Run: headless pygame with SDL's dummy video driver; simulated clock (each Clock.tick advances the game by its frame time, no real sleeping); random seed 0; keys injected as events and as key.get_pressed() state; no mouse input.
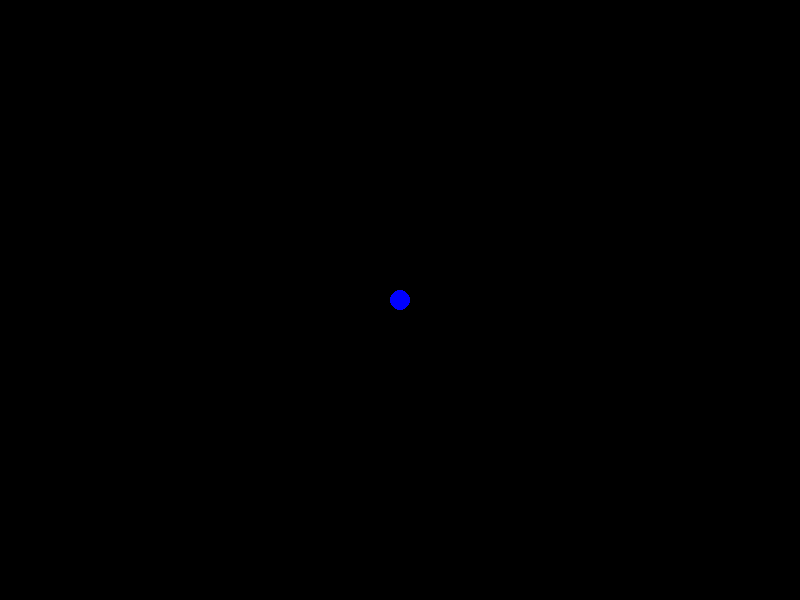
Frame 1 of 4 · flips 1–60 · no input
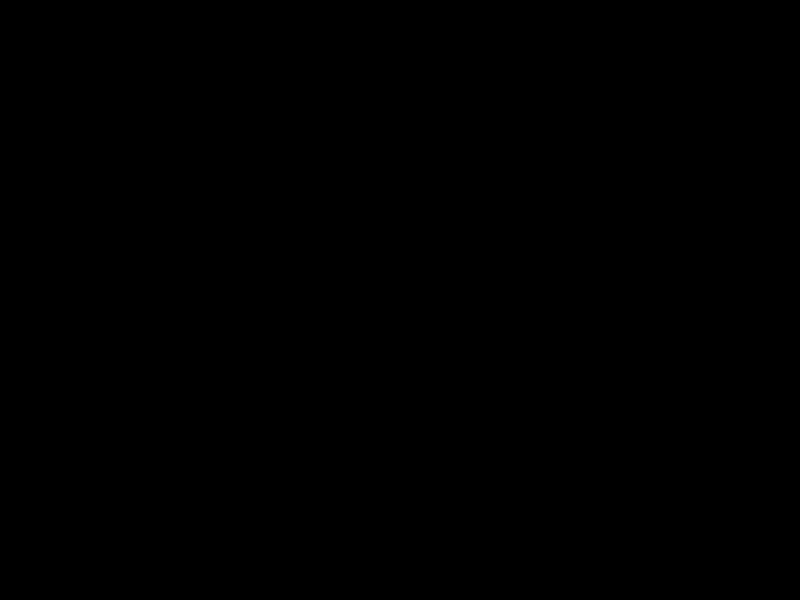
Frame 2 of 4 · flips 61–180 · tapped SPACE, RETURN · held RIGHT (→), D
Frame 3 of 4 · flips 181–300 · held DOWN (↓), S · screen unchanged from frame 2, image omitted
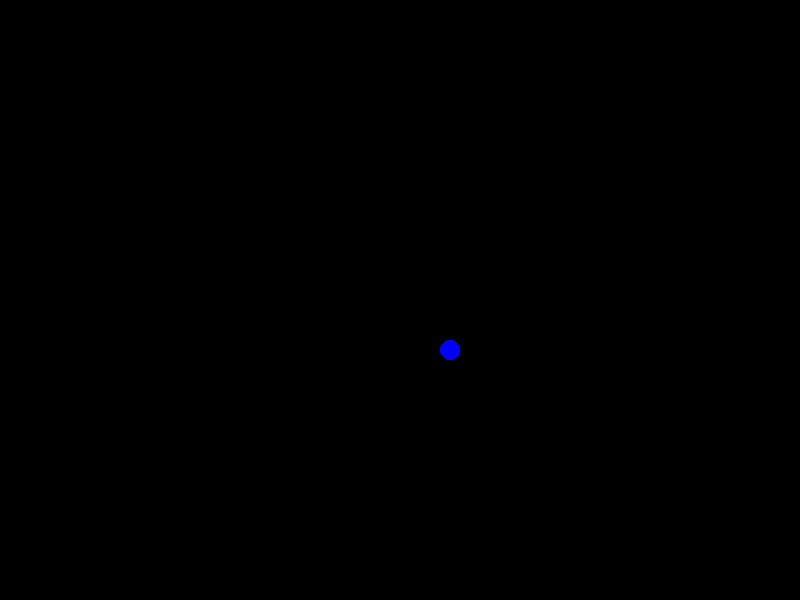
Frame 4 of 4 · flips 301–420 · held LEFT (←), A, UP (↑), W

The pygame program that drew these frames:

import pygame

pygame.init()

SCREEN_WIDTH = 800
SCREEN_HEIGHT = 600
screen = pygame.display.set_mode((SCREEN_WIDTH, SCREEN_HEIGHT))
clock = pygame.time.Clock()
running = True
fps = 60

player_pos = pygame.Vector2(screen.get_width()/2, screen.get_height()/2)

while running:
    # pygame.QUIT event means the user clicked X to close the window
    for event in pygame.event.get():
        if event.type == pygame.QUIT:
            running = False
    
    screen.fill("black")


    # RENDER GAME HERE

    player = pygame.draw.circle(screen, "blue", player_pos, 10)

    keys = pygame.key.get_pressed()
    if keys[pygame.K_w]:
        player_pos.y -= 50
    if keys[pygame.K_s]:
        player_pos.y += 50
    if keys[pygame.K_a]:
        player_pos.x -= 50
    if keys[pygame.K_d]:
        player_pos.x += 50

    # flip() the display to present work on screen
    pygame.display.flip()

    clock.tick(fps) # limits FPS to 60

pygame.quit()

# VERSION 1.1
# auto save on
